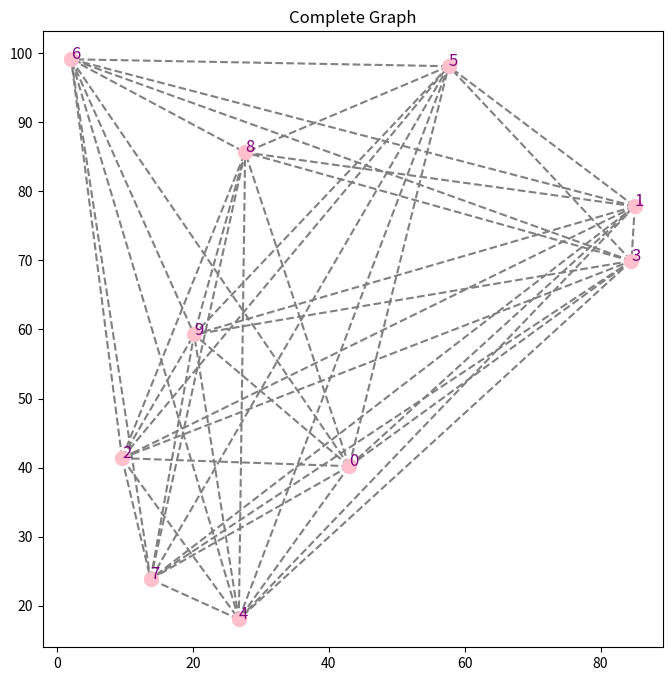
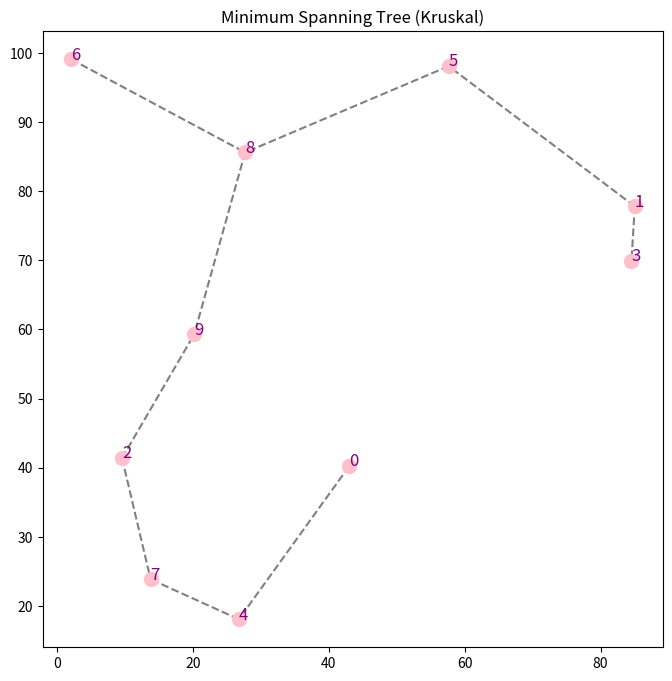

The matplotlib source for these figures, in order:
import numpy as np  # Para generar los puntos aleatorios
import matplotlib.pyplot as plt  # para graficar
from scipy.spatial.distance import pdist  # para obtener las aristas
from itertools import combinations  # para conseguir todas las combinaciones de aristas

# 1) Generar los puntos aleatorios
n_points = 10
points = np.random.uniform(0, 100, size=(n_points, 2))  # genera puntos en el plano 2D
print("Puntos generados:\n", points)

# 2) Calcular las aristas con sus pesos usando pdist y combinations
edge_weights = pdist(points)  # calcula las distancias entre cada par de nodos
edges = list(combinations(range(n_points), 2))  # genera todas las combinaciones posibles de nodos
weighted_edges = list(zip(edges, edge_weights))  # asigna pesos a las aristas con list y zip
# Ordenar las aristas por peso antes de usar Kruskals
weighted_edges.sort(key=lambda x: x[1])  # ordena por el peso (segundo valor en la tupla)

# 4) Función para graficar
def plot_graph(edges, points, title="Graph", filename=None, show=True):
    plt.figure(figsize=(8, 8))

    # nodos 
    x, y = points[:, 0], points[:, 1]  # extrae las coordenadas x y y de la matriz de puntos
    plt.scatter(x, y, color="pink", zorder=2, s=100)  # dibuja los nodos rositas
    for i, (x_coord, y_coord) in enumerate(points): #recorre los nodos y los etiqueta
        plt.text(x_coord, y_coord, f"{i}", fontsize=12, color="purple", zorder=3) # escribe el indice sobre el nodo
    
    # aristas
    for edge in edges:  # Dibujamos las aristas seleccionadas
        u, v = edge
        plt.plot([points[u, 0], points[v, 0]],
                 [points[u, 1], points[v, 1]],
                 color="gray", linestyle="--", zorder=1)
    
    plt.title(title) # agrega el titulo de la grafica 
    if filename:
        plt.savefig(filename) #si el filename no es none, guarda la imagen con filename
    if show:
        plt.show()
    plt.close()

# 4) Graficar el grafo completo
plot_graph(edges, points, title="Complete Graph", filename="complete_graph.png")

# 5) Algoritmo de Kruskal - - - - - - - - - - - - - - - - - -

mst_edges = []  # lista para almacenar las aristas del MST
components = {i: {i} for i in range(n_points)}  # diccionario de los componentes conectados

for (u, v), weight in weighted_edges: # recorre las aristas ordenadas por peso
    if components[u] is not components[v]: # si u y v pertenecen a componentes diferentes (asegurar que no hayan ciclos)
        mst_edges.append((u, v))  # se agrega la arista al mst
        new_component = components[u] | components[v] # unir los componenetes ("|" sirve para union de conjuntos)
        for node in new_component: #recorre los nodos en el nuevo componente
            components[node] = new_component # actualiza el diccionario 
    
    # Terminamos cuando tenemos n-1 aristas
    if len(mst_edges) == n_points - 1:
        break

# 6) Graficar el MST
print("\n -- Árbol de Expansión Mínima (MST) -- ")
print(mst_edges)
plot_graph(mst_edges, points, title="Minimum Spanning Tree (Kruskal)")
